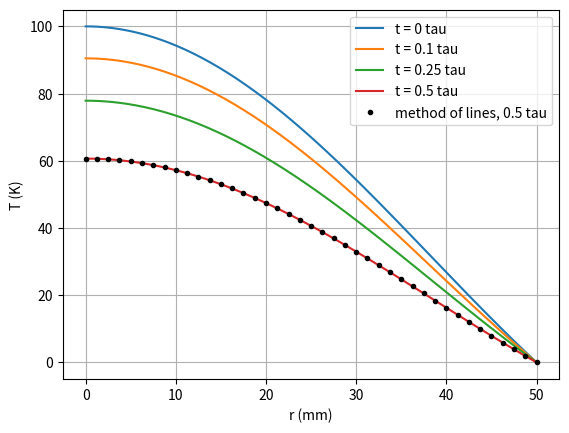

Source code (Python):
"""Test case (a): transient conduction in a solid cylinder (Python port of PDE_CaseA_CylindricalTransient.m).

    dT/dt = alpha*(d2T/dr2 + (1/r) dT/dr),   0 <= r <= R
    BC: dT/dr = 0 at r = 0 (symmetry),  T(R, t) = 0 (Dirichlet)
    IC: T(r, 0) = T0*J0(lambda1*r), a single Bessel mode, so that the exact solution has one term:
        T(r, t) = T0*J0(lambda1*r)*exp(-t/tau),  lambda1 = j01/R,  tau = 1/(alpha*lambda1^2)

Method of lines in r (central differences, axis formula 4*(T1 - T0)/dr^2), integrated in t
  1) with explicit RK4 at a fixed step h = 0.3*h_lim, h_lim = 0.5*dr^2/alpha;
  2) with an implicit, adaptive BDF method (solve_ivp), what MATLAB's pdepe does inside with ode15s
     (SciPy has no pdepe).
Also: the exact step limit of RK4 from the eigenvalues, an instability demonstration and the order of
convergence on five grids. Python arrays start at 0: node 0 is the axis, node N-1 the surface.
"""
import numpy as np
from scipy.special import j0, jn_zeros
from scipy.integrate import solve_ivp
from scipy.linalg import expm
import matplotlib.pyplot as plt

# --- Parameters ---------------------------------------------------------------------------------
R = 0.05                 # cylinder radius [m]
alpha = 1.2e-5           # thermal diffusivity [m^2/s]
T0 = 100.0               # amplitude of the initial mode [K]
j01 = jn_zeros(0, 1)[0]  # first zero of J0
lam1 = j01/R
tau = 1/(alpha*lam1**2)  # decay time of the mode [s]
T_exact = lambda r, t: T0*j0(lam1*r)*np.exp(-alpha*lam1**2*t)
print(f"j01 = {j01:.6f}, lambda1 = {lam1:.2f} 1/m, tau = {tau:.1f} s")


def mol_rhs(T, r, dr):
    """dT/dt at the nodes 0..N-2 (the surface node N-1 is fixed at 0)."""
    d = np.empty_like(T)
    d[0] = 4*alpha/dr**2*(T[1] - T[0])                       # axis: L'Hopital + ghost node
    Tp = np.append(T, 0.0)                                   # append the surface value
    i = np.arange(1, T.size)
    d[1:] = alpha*((Tp[i+1] - 2*Tp[i] + Tp[i-1])/dr**2 + (Tp[i+1] - Tp[i-1])/(2*dr*r[i]))
    return d


def rk4_step(f, T, h):
    k1 = f(T); k2 = f(T + h/2*k1); k3 = f(T + h/2*k2); k4 = f(T + h*k3)
    return T + h/6*(k1 + 2*k2 + 2*k3 + k4)


def jacobian(r, dr):
    n = r.size - 1; J = np.zeros((n, n))
    for j in range(n):
        e = np.zeros(n); e[j] = 1.0; J[:, j] = mol_rhs(e, r, dr)   # the system is linear
    return J


# --- Grid and step limits -----------------------------------------------------------------------
N = 41
r = np.linspace(0, R, N); dr = r[1]
h_lim = 0.5*dr**2/alpha
lam = np.linalg.eigvals(jacobian(r, dr)).real
lmax, lmin = np.max(abs(lam)), np.min(abs(lam))
print(f"N = {N}, dr = {dr*1e3:.2f} mm, h_lim = 0.5 dr^2/alpha = {h_lim:.4f} s")
print(f"|lambda|max = {lmax:.1f} 1/s = {lmax*dr**2/alpha:.2f} alpha/dr^2; |lambda|min = {lmin:.4f} 1/s (1/tau = {1/tau:.4f})")
print(f"stiffness ratio {lmax/lmin:.0f}; limits: Euler 2/|lambda|max = {2/lmax/h_lim:.2f} h_lim, "
      f"RK4 2.785/|lambda|max = {2.785/lmax/h_lim:.2f} h_lim")

# --- Instability demonstration -------------------------------------------------------------------
for frac, nst in ((1.3, 60), (2.5, 12)):
    T = T_exact(r[:-1], 0)
    for _ in range(nst):
        T = rk4_step(lambda u: mol_rhs(u, r, dr), T, frac*h_lim)
    print(f"h = {frac} h_lim: |T(0)| = {abs(T[0]):.1e} K after {nst} steps")

# --- Stable run with RK4 up to 0.5 tau -----------------------------------------------------------
tend = 0.5*tau
nsteps = int(round(tend/(0.3*h_lim))); h = tend/nsteps
T = T_exact(r[:-1], 0)
for _ in range(nsteps):
    T = rk4_step(lambda u: mol_rhs(u, r, dr), T, h)
T_mol = np.append(T, 0.0)
err_rk4 = np.max(abs(T_mol - T_exact(r, tend)))
print(f"RK4: {nsteps} steps ({4*nsteps} evaluations), max error at 0.5 tau = {err_rk4:.4e} K "
      f"(axis: {T_mol[0]:.3f} vs {T_exact(0, tend):.3f} K)")
# the same ODEs integrated exactly in time: only the spatial error is left
T_ex_time = np.append(expm(jacobian(r, dr)*tend) @ T_exact(r[:-1], 0), 0.0)
print(f"exact time integration (expm): max error {np.max(abs(T_ex_time - T_exact(r, tend))):.4e} K, "
      f"RK4 adds {np.max(abs(T_mol - T_ex_time)):.1e} K")

# --- Implicit, adaptive BDF ----------------------------------------------------------------------
sol = solve_ivp(lambda t, u: mol_rhs(u, r, dr), (0, tend), T_exact(r[:-1], 0), method='BDF',
                rtol=1e-6, atol=1e-8)
err_bdf = np.max(abs(np.append(sol.y[:, -1], 0.0) - T_exact(r, tend)))
print(f"BDF: {sol.t.size - 1} steps, {sol.nfev} evaluations, max error {err_bdf:.4e} K")

# --- Order of convergence ------------------------------------------------------------------------
print("\nN      dr [mm]   max error at 0.3 tau   order")
prev = None
for Nk in (11, 21, 41, 81, 161):
    rk = np.linspace(0, R, Nk); drk = rk[1]; te = 0.3*tau
    ns = int(round(te/(0.3*0.5*drk**2/alpha))); hk = te/ns
    Tk = T_exact(rk[:-1], 0)
    for _ in range(ns):
        Tk = rk4_step(lambda u: mol_rhs(u, rk, drk), Tk, hk)
    e = np.max(abs(np.append(Tk, 0.0) - T_exact(rk, te)))
    print(f"{Nk:4d}  {drk*1e3:8.4f}   {e:.3e}            {'' if prev is None else f'{np.log2(prev/e):.2f}'}")
    prev = e

# --- Plot ------------------------------------------------------------------------------------------
rf = np.linspace(0, R, 200)
for f in (0, 0.1, 0.25, 0.5):
    plt.plot(rf*1e3, T_exact(rf, f*tau), label=f"t = {f} tau")
plt.plot(r*1e3, T_mol, 'ko', ms=3, label="method of lines, 0.5 tau")
plt.xlabel("r (mm)"); plt.ylabel("T (K)"); plt.legend(); plt.grid(True); plt.show()
